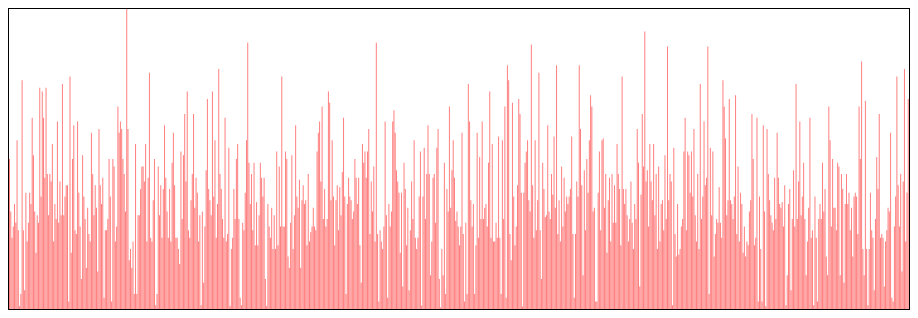
D3 v5 page, settled after 360 driven frames (6 s of simulated time); the page loaded 1 data file(s).


	// Make an SVG with D3 based on Titanic passenger data
	
	// Import the data with d3.json()
  d3.json('titanic-passengers.json')
		.then(json => handleData(json)) // Handle the promise
		.catch(err => console.log(err.message))
  
	// Handle the loaded data here. 
  function handleData(data) {
		// Graph the ages of passengers
		// Generate an array of ages and filter undefined values 
		const ages = data
			.map(pass => pass.fields.age)
			.filter(age => age !== undefined)
		
		// Using a scale D3 will handle normalizing your data. 
		// The height of the SVG is 300. You need the age values 
		// scaled from 0 for the youngest person to 300 for the oldest person. 
		// Here we'll use d3.scaleLinear() 
		// https://github.com/d3/d3-scale/blob/master/README.md#scaleLinear
		
		// Create y scale fom 0 to max age
		const yScale = d3.scaleLinear()
			.domain([0, d3.max(ages)])  // set the input range for the scale
																	// the range here is 0 to max age
			.range([0, 300])						// Set the output range
																	// the range of out put is 0 to 300
		
		// Create x scale 
		const xScale = d3.scaleLinear() 
			.domain([0, ages.length]) // Input range is 0 to length of data
			.range([0, 900])						// Output range is 0 to 900
		
		// yScale and xScale are functions used to scale values. 
		// yScale(value) should return value scaled to a range of 0 to 300
		// xScale(value) should return value scaled to a range of 0 to 900
		
		const xAxis = d3.axisBottom().scale(xScale)
		const yAxis = d3.axisLeft().scale(yScale)
    
    d3.select('#container')
			.selectAll('rect')
			.data(ages)
			.enter()
			.append('rect')
			// Use the yScale() and xScale() functions here
			.attr('x', (d, i) => `${xScale(i)}`) // xScale(index)
			.attr('y', (d) => 300 - yScale(d))   // 300 - yScale(d)
			// Set the height to yScale(value)
			.attr('height', d => yScale(d)) // yScale(d)
			.attr('width', d => 1)
			.attr('opacity', 0.5)
			.attr('fill', 'red')
  }



### data: titanic-passengers.json
[
 {
  "datasetid": "titanic-passengers",
  "recordid": "398286223e6c4c16377d2b81d5335ac6dcc2cafb",
  "fields": {
   "fare": 7.312,
   "name": "Olsen, Mr. Ole Martin",
   "embarked": "S",
   "parch": 0,
   "pclass": 3,
   "sex": "male",
   "survived": "No",
   "ticket": "Fa 265302",
   "passengerid": 155,
   "sibsp": 0
  },
  "record_timestamp": "2016-09-20T15:34:51-07:00"
 },
 {
  "datasetid": "titanic-passengers",
  "recordid": "a6e68dbc16c3cf161e3d250650203e2c06161474",
  "fields": {
   "fare": 15.75,
   "name": "Watt, Mrs. James (Elizabeth \"Bessie\" Ing…",
   "embarked": "S",
   "age": 40.0,
   "parch": 0,
   "pclass": 2,
   "sex": "female",
   "survived": "Yes",
   "ticket": "C.A. 33595",
   "passengerid": 162,
   "sibsp": 0
  },
  "record_timestamp": "2016-09-20T15:34:51-07:00"
 },
 {
  "datasetid": "titanic-passengers",
  "recordid": "50cc1cb165b05151593164cdbc3815c1c3cccb55",
  "fields": {
   "fare": 7.775,
   "name": "Bengtsson, Mr. John Viktor",
   "embarked": "S",
   "age": 26.0,
   "parch": 0,
   "pclass": 3,
   "sex": "male",
   "survived": "No",
   "ticket": "347068",
   "passengerid": 163,
   "sibsp": 0
  },
  "record_timestamp": "2016-09-20T15:34:51-07:00"
 },
 {
  "datasetid": "titanic-passengers",
  "recordid": "1b3c80a0f49d7a4b050f023381aec7ce40fe4768",
  "fields": {
   "fare": 10.5,
   "name": "Mellors, Mr. William John",
   "embarked": "S",
   "age": 19.0,
   "parch": 0,
   "pclass": 2,
   "sex": "male",
   "survived": "Yes",
   "ticket": "SW/PP 751",
   "passengerid": 227,
   "sibsp": 0
  },
  "record_timestamp": "2016-09-20T15:34:51-07:00"
 },
 {
  "datasetid": "titanic-passengers",
  "recordid": "30c3695bc6b529abe6fb6052648f9238371a189b",
  "fields": {
   "fare": 14.45,
   "name": "Zabour, Miss. Thamine",
   "embarked": "C",
   "parch": 0,
   "pclass": 3,
   "sex": "female",
   "survived": "No",
   "ticket": "2665",
   "passengerid": 241,
   "sibsp": 1
  },
  "record_timestamp": "2016-09-20T15:34:51-07:00"
 },
 {
  "datasetid": "titanic-passengers",
  "recordid": "7ca607e59a2c8868e6c8233a43577cf6d29ce00a",
  "fields": {
   "fare": 29.0,
   "name": "Caldwell, Mrs. Albert Francis (Sylvia Ma…",
   "embarked": "S",
   "age": 22.0,
   "parch": 1,
   "pclass": 2,
   "sex": "female",
   "survived": "Yes",
   "ticket": "248738",
   "passengerid": 324,
   "sibsp": 1
  },
  "record_timestamp": "2016-09-20T15:34:51-07:00"
 },
 {
  "datasetid": "titanic-passengers",
  "recordid": "835634b93c8f759537a89daa01c3c3658e934617",
  "fields": {
   "fare": 13.0,
   "name": "Collander, Mr. Erik Gustaf",
   "embarked": "S",
   "age": 28.0,
   "parch": 0,
   "pclass": 2,
   "sex": "male",
   "survived": "No",
   "ticket": "248740",
   "passengerid": 343,
   "sibsp": 0
  },
  "record_timestamp": "2016-09-20T15:34:51-07:00"
 },
 {
  "datasetid": "titanic-passengers",
  "recordid": "97ba77ec9555f90059c5f63af0fc908ac376996a",
  "fields": {
   "fare": 9.225,
   "name": "Odahl, Mr. Nils Martin",
   "embarked": "S",
   "age": 23.0,
   "parch": 0,
   "pclass": 3,
   "sex": "male",
   "survived": "No",
   "ticket": "7267",
   "passengerid": 351,
   "sibsp": 0
  },
  "record_timestamp": "2016-09-20T15:34:51-07:00"
 },
 "... 883 more items"
]